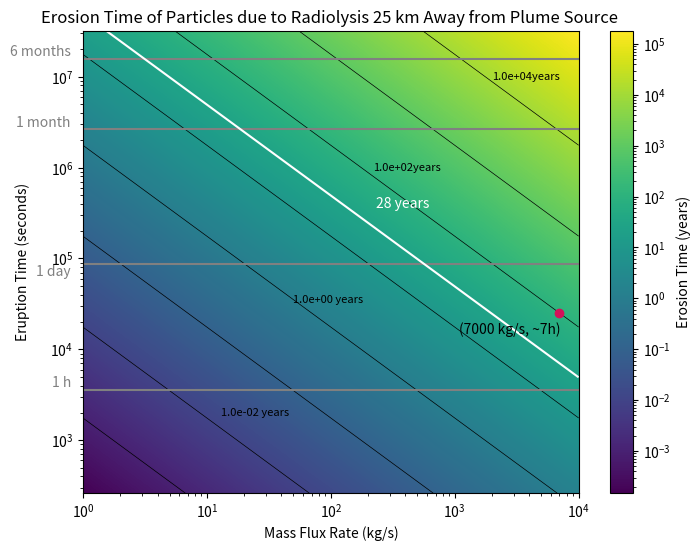

This figure's Python source:
#!/usr/bin/env python3
# -*- coding: utf-8 -*-
"""
Created on Fri Jul 19 15:30:55 2024

[redacted]

This is when using the density for 25km away  radii from plume source
and searchs for the erosion time of different plumes depending their
mass flux at the source and their eruption time. In this model, the mass
flux above the surface 25 km away from the source is different from the
mass flux at the source point.
This is due to the fact we take into account the particle distribution.
[redacted]
(capstone_project.py)

We take into account just the Radiolysis asumming all of the ptcls
escape Europa and neverget recombined.
(average case)
"""

import numpy as np
import matplotlib.pyplot as plt
from matplotlib.colors import LogNorm

# Constants
A = 10**8  # Area of the plume source (m^2)
v_avg = 460  # m/s
radrate_O2 = 6.3e13  # Radiolysis rate (O2/sm²)
radrate_H2 = 8e13  # Radiolysis rate (H2/m²s )
density_ppcc = 3.3e10/7000    # Ptc/cm³ for a plume of m = 1 kg/s
H2O = 2.987e-26  # Kg per particle of H2O
O2 = 5.3137E-26  # Kg per particle of O2
H2 = 3.3543E-27  # Kg per particle of H2
distance_conversion = 10**6  # cubic meters per 1 cm³


# Converting the constants
radiolysis_O2 = radrate_O2 * O2  # Radiolysis conversion kg/sm²
radiolysis_H2 = radrate_H2 * H2  # Radiolysis conversion kg /m²

radiolysis = radiolysis_H2 + radiolysis_O2

rho = density_ppcc * H2O * distance_conversion


seconds_per_month = 2.628e6  # Conversion factor: seconds per month
seconds_per_year = 3.154e+7  # Conversion factor: seconds per year

# Define the ranges for eruption time and mass flux
eruption_times = np.logspace(np.log10(262.800288),
                             np.log10(3.154e+7), 1000)  # Eruption times from less than 1-12 months
mass_flux_rates = np.logspace(0, 4, 1000)  # Mass flux rates from 1-10,000 kg/s


# CALCULATIONS:
# Function to calculate the density based on mass flux rates
def calculate_density(rho, mass_flux_rates):
    rho_step = rho * mass_flux_rates
    return rho_step


# Calculate the mass flux above the surface of the falling particles
def calculate_mass_flux_falling(rho_step, A, v_avg):
    massflux_f = rho_step * A * v_avg
    return massflux_f


# Calculate total particles erupted
def calculate_total_particles_eruption(massflux_f, t_eruption):
    N = massflux_f * t_eruption  # Convert time to seconds
    return N


# Calculate maximum disappearance time
def calculate_max_disappearance_time(total_particles, radiolysis):
    time_in_seconds = total_particles / (radiolysis * A)
    Tmax = time_in_seconds / seconds_per_year  # Convert time to years
    return Tmax


# Create a meshgrid for plotting
mass_flux_grid, eruption_time_grid = np.meshgrid(mass_flux_rates,
                                                 eruption_times)

# Initialize the array for maximum disappearance times
Tmax_grid = np.zeros_like(mass_flux_grid, dtype=float)

# Calculate Tmax for each combination of mass flux rate and eruption time
for i in range(len(eruption_times)):
    for j in range(len(mass_flux_rates)):
        rho_step = calculate_density(rho, mass_flux_rates[j])
        massflux_f = calculate_mass_flux_falling(rho_step, A, v_avg)
        total_particles = calculate_total_particles_eruption(massflux_f,
                                                             eruption_times[i])
        Tmax_grid[i, j] = calculate_max_disappearance_time(total_particles,
                                                           radiolysis)


# Plotting the "heatmap" = Tmax with contours
# labels for the contours manually because clabel() wasnt working properly
plt.figure(figsize=(8,  6))
contour = plt.contour(mass_flux_grid, eruption_time_grid, Tmax_grid,
                      levels=[10**i for i in range(-5, 5)],
                      colors='black', linewidths=0.5)
plt.text(13, 2000, '1.0e-02 years', fontsize=8,
         color='black',  ha='left',  va='center')
plt.text(50, 35000, '1.0e+00 years',  fontsize=8,
         color='black',  ha='left',  va='center')
plt.text(220, 1e6, '1.0e+02years', fontsize=8,
         color='black',  ha='left',  va='center')
plt.text(2e3, 1e7, '1.0e+04years', fontsize=8,
         color='black',  ha='left',  va='center')
plt.pcolormesh(mass_flux_grid, eruption_time_grid,
               Tmax_grid, shading='auto', norm=LogNorm(), cmap='viridis')
plt.colorbar(label='Erosion Time (years)')

# Highlight the specific point as this is the plume that was observed
example_mass_flux_rate = 7000  # Example mass flux rate (in kg/s)
example_eruption_time = 25200  # Eruption of 7h (converted to months)
plt.plot(example_mass_flux_rate, example_eruption_time, 'o', color='#D41159')
plt.text(example_mass_flux_rate * 0.4, example_eruption_time * 0.8,
         '(7000 kg/s, ~7h)', color='black', ha='center', va='top')

# Reference lines in the y-axis text (commented out for this example)

plt.axhline(y=3600, color='grey', linestyle='-', label='1 h')  # 1 h reference
plt.text(0.8, 3600, '1 h', color='grey', ha='right', va='bottom')

plt.axhline(y=86400, color='grey',
            linestyle='-', label='1 day')  # 1 day reference
plt.text(0.8, 60000, '1 day', color='grey', ha='right', va='bottom')

plt.axhline(y=2.628e+6, color='grey',
            linestyle='-', label='1 month')  # 1 month reference
plt.text(0.8, 2.628e+6, '1 month', color='grey', ha='right', va='bottom')

plt.axhline(y=1.577e+7, color='grey',
            linestyle='-', label='6 months')  # 6 months reference
plt.text(0.8, 1.577e+7, '6 months', color='grey', ha='right', va='bottom')

# Add the contour line for Tmax = 28 years
c28 = plt.contour(mass_flux_grid, eruption_time_grid,
                  Tmax_grid, levels=[28], colors='white', linewidths=1.5)
plt.text(230, 4e5, '28 years', color='white', ha='left', va='center')

# Plotting
plt.xlabel('Mass Flux Rate (kg/s)')
plt.ylabel('Eruption Time (seconds)', labelpad=15)
plt.yscale('log')  # Set y-axis to logarithmic scale
plt.xscale('log')  # Set x-axis to logarithmic scale
plt.title('Erosion Time of Particles due to Radiolysis 25 km Away from Plume Source ')
plt.show()

# Example calculations for print
rho_step_example = calculate_density(rho, example_mass_flux_rate)
massflux_f_example = calculate_mass_flux_falling(rho_step_example, A, v_avg)
total_particles = calculate_total_particles_eruption(massflux_f_example,
                                                     example_eruption_time)
max_disappearance_time = calculate_max_disappearance_time(total_particles,
                                                          radiolysis)
print(f"Density for given mass flux:  {rho_step_example:.2E} kg/m³")
print(f"mass flux falling to surface : {massflux_f_example:.2E} kg/s")
print(f"Total particles erupted: {total_particles:.2E} kg")
print(f"Max disappearance time: {max_disappearance_time:.2E} years")
